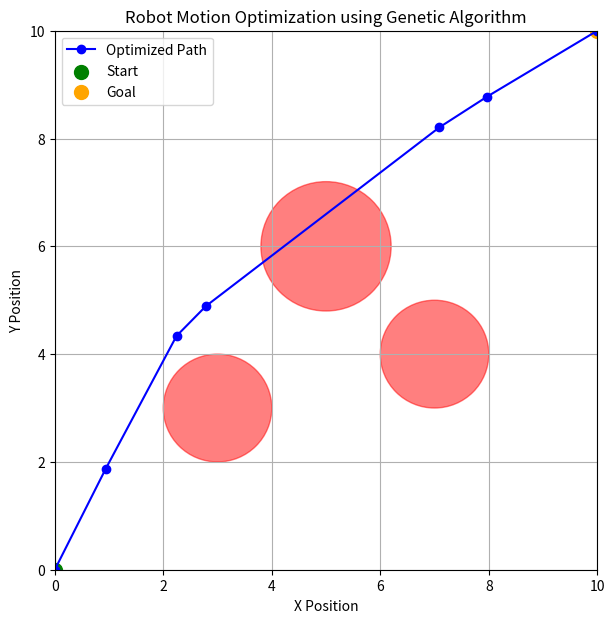

Recreate this plot in Python.
import random
import math
import matplotlib.pyplot as plt

# -------------------- Environment --------------------

START = (0, 0)
GOAL = (10, 10)

# Circular obstacles: (x, y, radius)
obstacles = [
    (3, 3, 1),
    (5, 6, 1.2),
    (7, 4, 1)
]

NUM_WAYPOINTS = 5
POPULATION_SIZE = 50
GENERATIONS = 100
MUTATION_RATE = 0.2

# -------------------- Helper Functions --------------------

def distance(p1, p2):
    return math.sqrt((p1[0] - p2[0])**2 +
                     (p1[1] - p2[1])**2)


def path_length(path):
    total = 0
    for i in range(len(path) - 1):
        total += distance(path[i], path[i + 1])
    return total


def smoothness(path):
    total = 0

    for i in range(1, len(path) - 1):
        a = path[i - 1]
        b = path[i]
        c = path[i + 1]

        v1 = (b[0] - a[0], b[1] - a[1])
        v2 = (c[0] - b[0], c[1] - b[1])

        dot = v1[0] * v2[0] + v1[1] * v2[1]
        mag1 = math.sqrt(v1[0]**2 + v1[1]**2)
        mag2 = math.sqrt(v2[0]**2 + v2[1]**2)

        if mag1 > 0 and mag2 > 0:
            cosine = max(-1, min(1, dot / (mag1 * mag2)))
            angle = math.acos(cosine)
            total += angle

    return total


def obstacle_penalty(path):
    penalty = 0

    for point in path:
        for ox, oy, radius in obstacles:
            d = distance(point, (ox, oy))

            if d < radius:
                penalty += 1000       # Collision penalty
            elif d < radius + 0.5:
                penalty += (radius + 0.5 - d) * 20

    return penalty


# -------------------- Genetic Algorithm --------------------

def create_individual():
    # Each individual contains intermediate points only
    return [
        (random.uniform(0, 10), random.uniform(0, 10))
        for _ in range(NUM_WAYPOINTS)
    ]


def get_path(individual):
    return [START] + individual + [GOAL]


def fitness(individual):
    path = get_path(individual)

    length = path_length(path)
    smooth = smoothness(path)
    obstacle = obstacle_penalty(path)

    # Minimize all three objectives
    cost = length + (2 * smooth) + obstacle

    return 1 / (1 + cost)


def selection(population):
    # Tournament selection
    candidates = random.sample(population, 3)
    return max(candidates, key=fitness)


def crossover(parent1, parent2):
    point = random.randint(1, NUM_WAYPOINTS - 1)

    child = parent1[:point] + parent2[point:]
    return child


def mutation(individual):
    for i in range(NUM_WAYPOINTS):
        if random.random() < MUTATION_RATE:
            x, y = individual[i]

            x += random.uniform(-1, 1)
            y += random.uniform(-1, 1)

            # Keep points inside the environment
            x = max(0, min(10, x))
            y = max(0, min(10, y))

            individual[i] = (x, y)

    return individual


# -------------------- Main Algorithm --------------------

population = [create_individual()
              for _ in range(POPULATION_SIZE)]

best_solution = None

for generation in range(GENERATIONS):

    new_population = []

    # Elitism: keep the best solution
    best = max(population, key=fitness)
    new_population.append(best)

    while len(new_population) < POPULATION_SIZE:
        parent1 = selection(population)
        parent2 = selection(population)

        child = crossover(parent1, parent2)
        child = mutation(child)

        new_population.append(child)

    population = new_population

    current_best = max(population, key=fitness)

    if best_solution is None or fitness(current_best) > fitness(best_solution):
        best_solution = current_best

    if generation % 10 == 0:
        print("Generation:", generation,
              "Fitness:", round(fitness(best_solution), 5))


# -------------------- Display Result --------------------

best_path = get_path(best_solution)

print("\nOptimized Robot Path:")
for point in best_path:
    print(tuple(round(value, 2) for value in point))

print("\nPath Length:", round(path_length(best_path), 2))
print("Smoothness:", round(smoothness(best_path), 2))
print("Obstacle Penalty:", round(obstacle_penalty(best_path), 2))


# -------------------- Plot the Path --------------------

plt.figure(figsize=(7, 7))

# Draw obstacles
for ox, oy, radius in obstacles:
    circle = plt.Circle((ox, oy), radius, color="red", alpha=0.5)
    plt.gca().add_patch(circle)

# Draw optimized path
x_values = [p[0] for p in best_path]
y_values = [p[1] for p in best_path]

plt.plot(x_values, y_values, "b-o", label="Optimized Path")

plt.scatter(*START, color="green", s=100, label="Start")
plt.scatter(*GOAL, color="orange", s=100, label="Goal")

plt.xlim(0, 10)
plt.ylim(0, 10)
plt.xlabel("X Position")
plt.ylabel("Y Position")
plt.title("Robot Motion Optimization using Genetic Algorithm")
plt.grid(True)
plt.legend()
plt.show()
